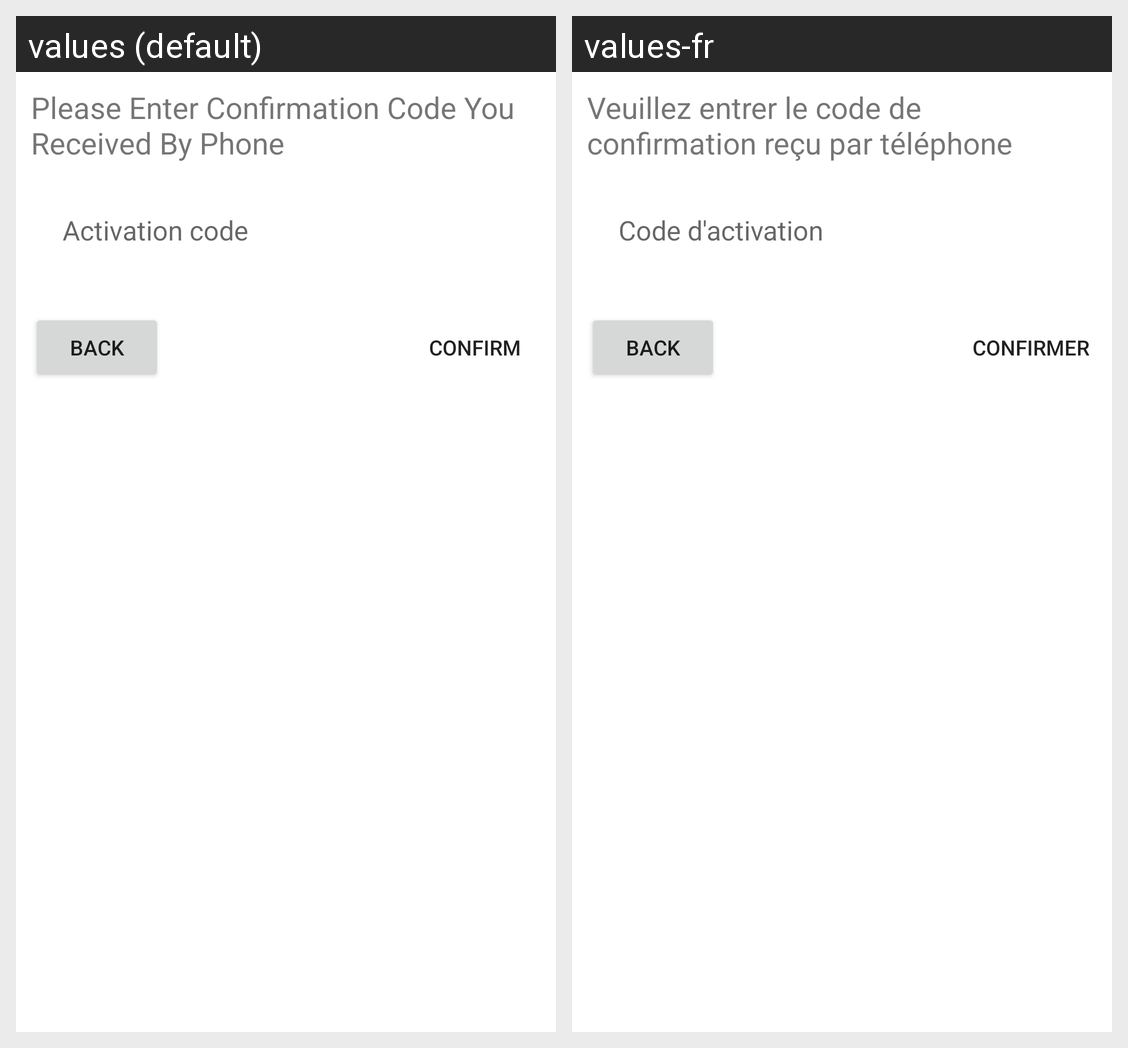

The same Android screen rendered under two of its app's locales, left to right. List the strings drawn on it with the default value and each locale's translation.
Android screen res/layout/fragment_sign_up_confirm.xml rendered under 2 locales, left to right: values (default), values-fr. Device: Nexus 5 (rendered at 1080×1920; each locale shown at half size, 540×960, under a caption strip naming it); theme AppTheme.
Strings drawn on this screen, with the default value and each locale's value (text and hints the layout hard-codes, and strings that could not be matched under every locale, appear in the picture but are not listed):

please_enter_confirmation_code_you_received_by_phone
  values: Please Enter Confirmation Code You Received By Phone
  values-fr: Veuillez entrer le code de confirmation reçu par téléphone

activation_code
  values: Activation code
  values-fr: Code d'activation

confirm
  values: Confirm
  values-fr: Confirmer
